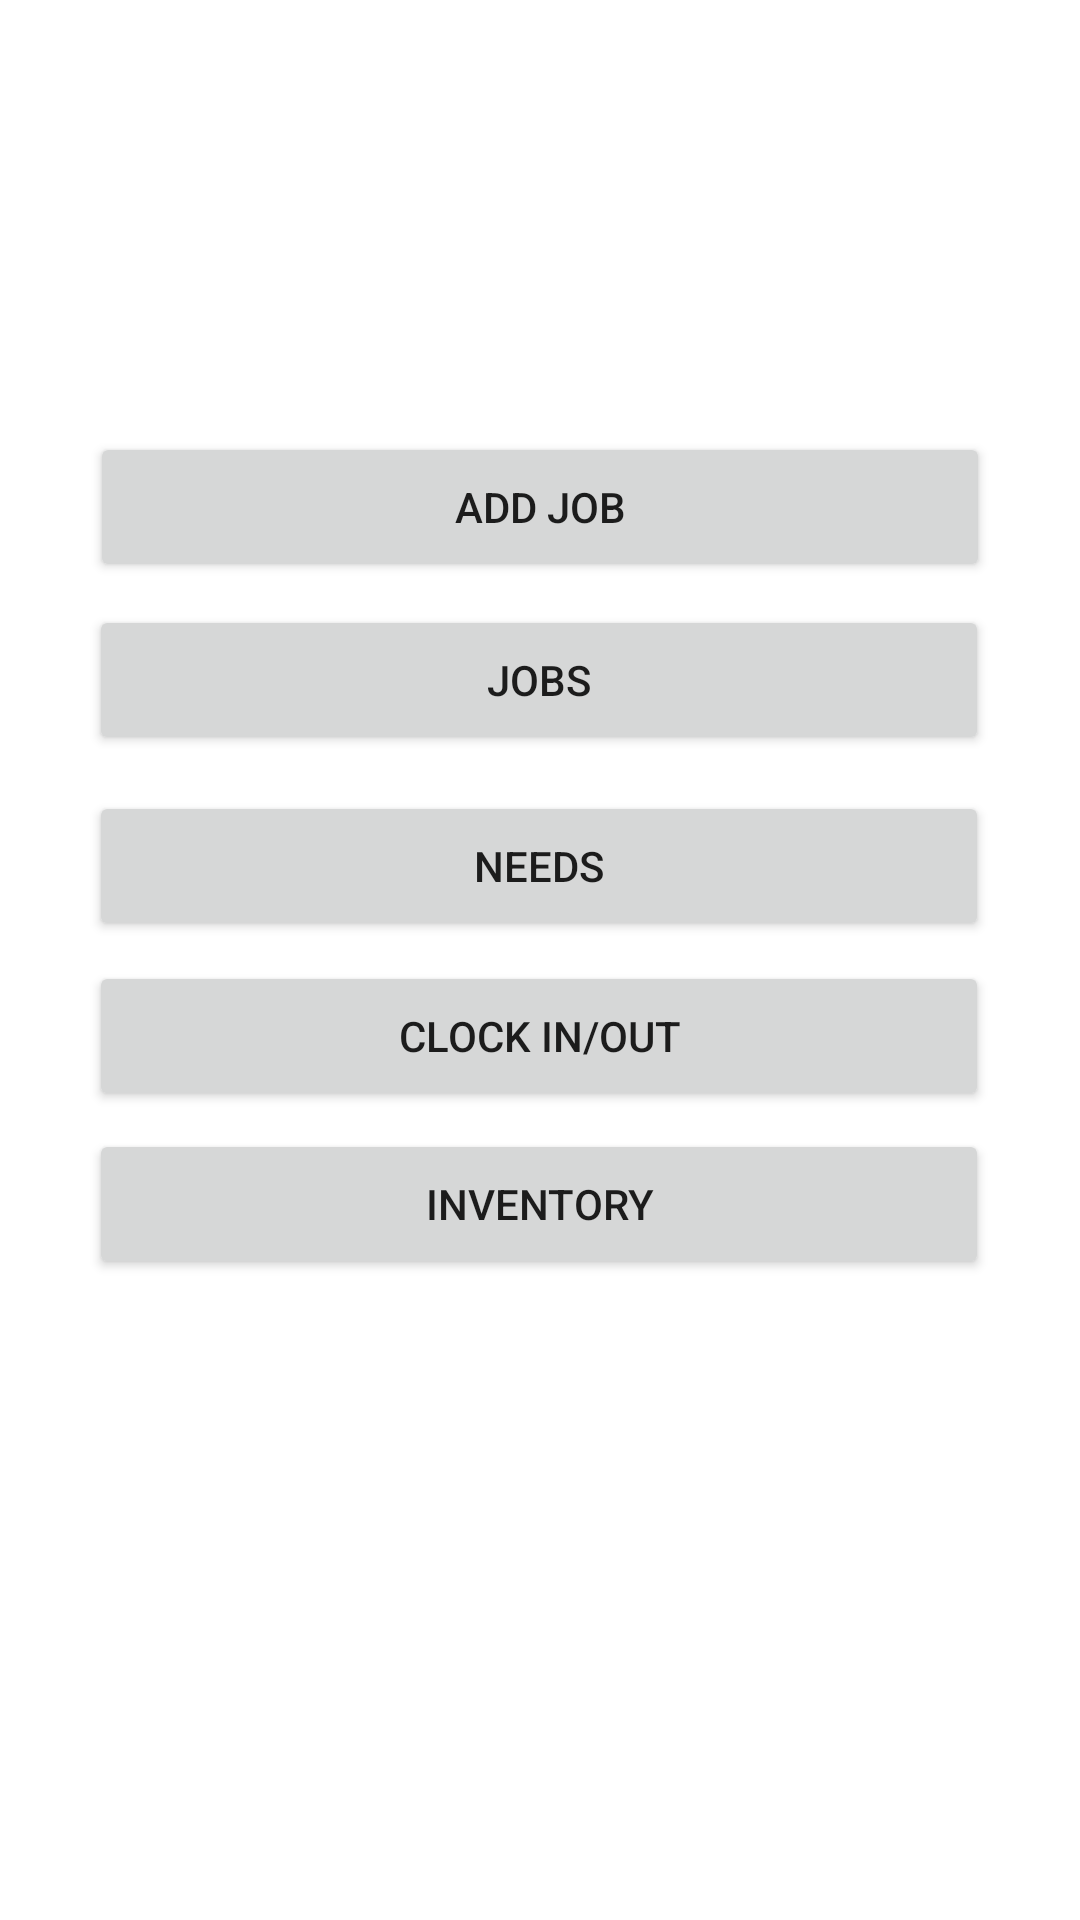

Write the Android layout XML for this screen, with the resource values it uses.
<!-- AndroidManifest.xml: application theme Theme.MyApplicationTAKE100 -->
<!-- res/layout/activity_main.xml -->
<?xml version="1.0" encoding="utf-8"?>
<androidx.constraintlayout.widget.ConstraintLayout xmlns:android="http://schemas.android.com/apk/res/android"
    xmlns:app="http://schemas.android.com/apk/res-auto"
    xmlns:tools="http://schemas.android.com/tools"
    android:layout_width="match_parent"
    android:layout_height="match_parent"
    tools:context="Activities.EmployeeActivity">

    <Button
        android:id="@+id/descriptionTab"
        android:layout_width="130dp"
        android:layout_height="59dp"
        android:text="Desc"
        app:layout_constraintEnd_toStartOf="@+id/needsBtnTab"
        app:layout_constraintHorizontal_bias="0.555"
        app:layout_constraintStart_toEndOf="@+id/jobButton"
        app:layout_constraintTop_toTopOf="parent" />

    <Button
        android:id="@+id/needsBtnTab"
        android:layout_width="300dp"
        android:layout_height="50dp"
        android:text="Needs"
        android:textSize="14sp"
        app:layout_constraintBottom_toBottomOf="parent"
        app:layout_constraintEnd_toEndOf="parent"
        app:layout_constraintHorizontal_bias="0.495"
        app:layout_constraintStart_toStartOf="parent"
        app:layout_constraintTop_toTopOf="parent"
        app:layout_constraintVertical_bias="0.447" />

    <Button
        android:id="@+id/clockInOutBtn"
        android:layout_width="300dp"
        android:layout_height="50dp"
        android:text="Clock In/Out"
        android:textSize="14sp"
        app:layout_constraintBottom_toBottomOf="parent"
        app:layout_constraintEnd_toEndOf="parent"
        app:layout_constraintHorizontal_bias="0.495"
        app:layout_constraintStart_toStartOf="parent"
        app:layout_constraintTop_toTopOf="parent"
        app:layout_constraintVertical_bias="0.543" />

    <Button
        android:id="@+id/inventoryButton"
        android:layout_width="300dp"
        android:layout_height="50dp"
        android:text="Inventory"
        android:textSize="14sp"
        app:layout_constraintBottom_toBottomOf="parent"
        app:layout_constraintEnd_toEndOf="parent"
        app:layout_constraintHorizontal_bias="0.495"
        app:layout_constraintStart_toStartOf="parent"
        app:layout_constraintTop_toTopOf="parent"
        app:layout_constraintVertical_bias="0.638" />

    <Button
        android:id="@+id/jobButton"
        android:layout_width="300dp"
        android:layout_height="50dp"
        android:text="Jobs"
        app:layout_constraintBottom_toBottomOf="parent"
        app:layout_constraintEnd_toEndOf="parent"
        app:layout_constraintHorizontal_bias="0.495"
        app:layout_constraintStart_toStartOf="parent"
        app:layout_constraintTop_toTopOf="parent"
        app:layout_constraintVertical_bias="0.342" />

    <Button
        android:id="@+id/addButton"
        android:layout_width="300dp"
        android:layout_height="50dp"
        android:text="Add Job"
        app:layout_constraintBottom_toBottomOf="parent"
        app:layout_constraintEnd_toEndOf="parent"
        app:layout_constraintStart_toStartOf="parent"
        app:layout_constraintTop_toTopOf="parent"
        app:layout_constraintVertical_bias="0.244" />

    <TextView
        android:id="@+id/errorText"
        android:layout_width="192dp"
        android:layout_height="64dp"
        app:layout_constraintBottom_toBottomOf="parent"
        app:layout_constraintEnd_toEndOf="parent"
        app:layout_constraintStart_toStartOf="parent"
        app:layout_constraintTop_toBottomOf="@+id/needsBtnTab" />

</androidx.constraintlayout.widget.ConstraintLayout>
<!-- resources referenced by this layout -->
<resources>
  <style name="Theme.MyApplicationTAKE100" parent="Theme.MaterialComponents.DayNight.DarkActionBar">
          
          <item name="colorPrimary">@color/purple_500</item>
          <item name="colorPrimaryVariant">@color/purple_700</item>
          <item name="colorOnPrimary">@color/white</item>
          
          <item name="colorSecondary">@color/teal_200</item>
          <item name="colorSecondaryVariant">@color/teal_700</item>
          <item name="colorOnSecondary">@color/black</item>
          
          <item name="android:statusBarColor" tools:targetApi="l">?attr/colorPrimaryVariant</item>
          
      </style>
  <!-- not gathered from this repository: default colours our renderer supplied (Android Studio template values) -->
  <color name="purple_500">#FF6200EE</color>
  <color name="purple_700">#FF3700B3</color>
  <color name="teal_200">#FF03DAC5</color>
  <color name="teal_700">#FF018786</color>
  <color name="black">#FF000000</color>
  <color name="white">#FFFFFFFF</color>
</resources>
